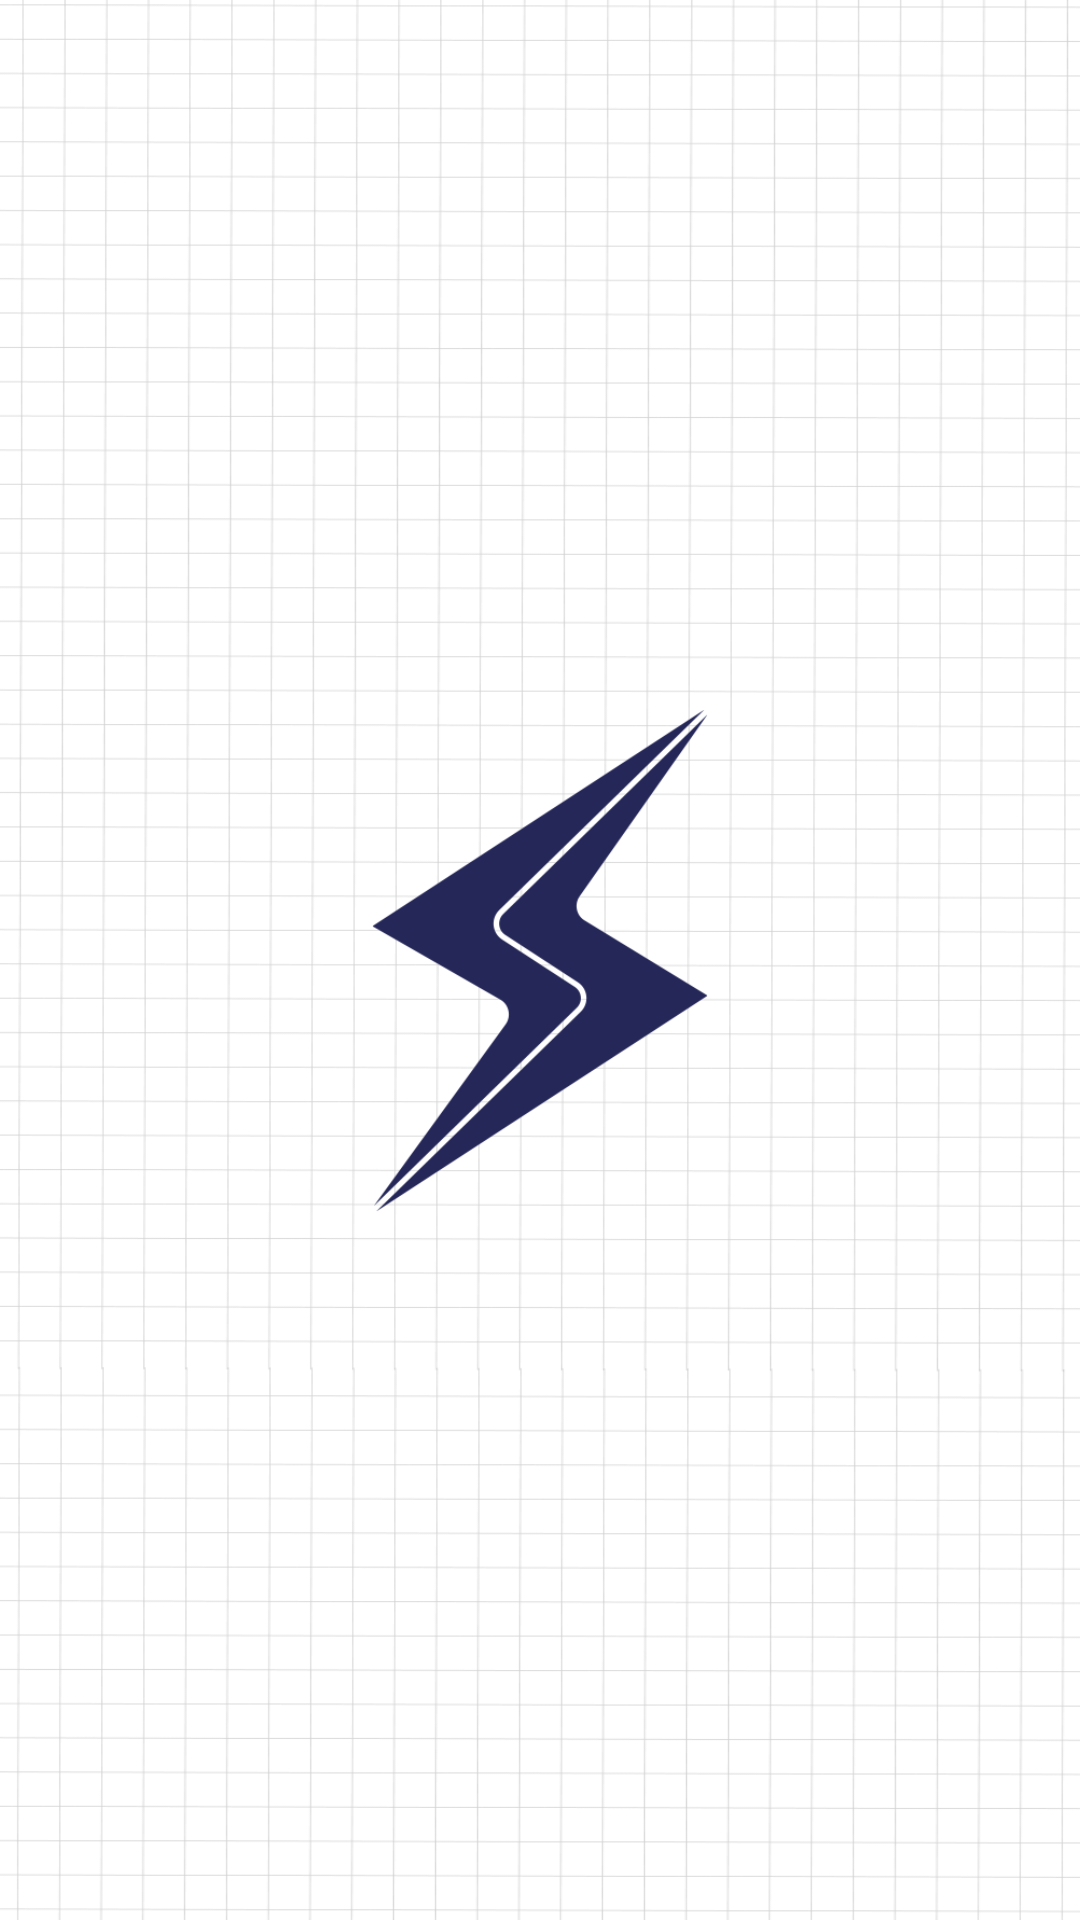

The Android layout XML behind this screen, and the referenced resources:
<!-- AndroidManifest.xml: application theme Theme.Chattic -->
<!-- res/layout/activity_splash_screen.xml -->
<?xml version="1.0" encoding="utf-8"?>
<RelativeLayout xmlns:android="http://schemas.android.com/apk/res/android"
    xmlns:app="http://schemas.android.com/apk/res-auto"
    xmlns:tools="http://schemas.android.com/tools"
    android:id="@+id/main"
    android:layout_width="match_parent"
    android:layout_height="match_parent"
    tools:context="com.SplashScreen"
    android:background="@drawable/backgroundphoto"
    >

    <ImageView
        android:layout_width="wrap_content"
        android:layout_height="wrap_content"
        android:id="@+id/logo"
        android:src="@drawable/bigsplashlogo"
        />

</RelativeLayout>
<!-- resources referenced by this layout -->
<resources>
  <!-- drawable backgroundphoto: png bitmap (drawable, 95647 bytes) -->
  <!-- drawable bigsplashlogo: png bitmap (drawable, 43829 bytes) -->
  <style name="Theme.Chattic" parent="Base.Theme.Chattic" />
  <style name="Base.Theme.Chattic" parent="Theme.Material3.DayNight.NoActionBar">
          
          
      </style>
</resources>
